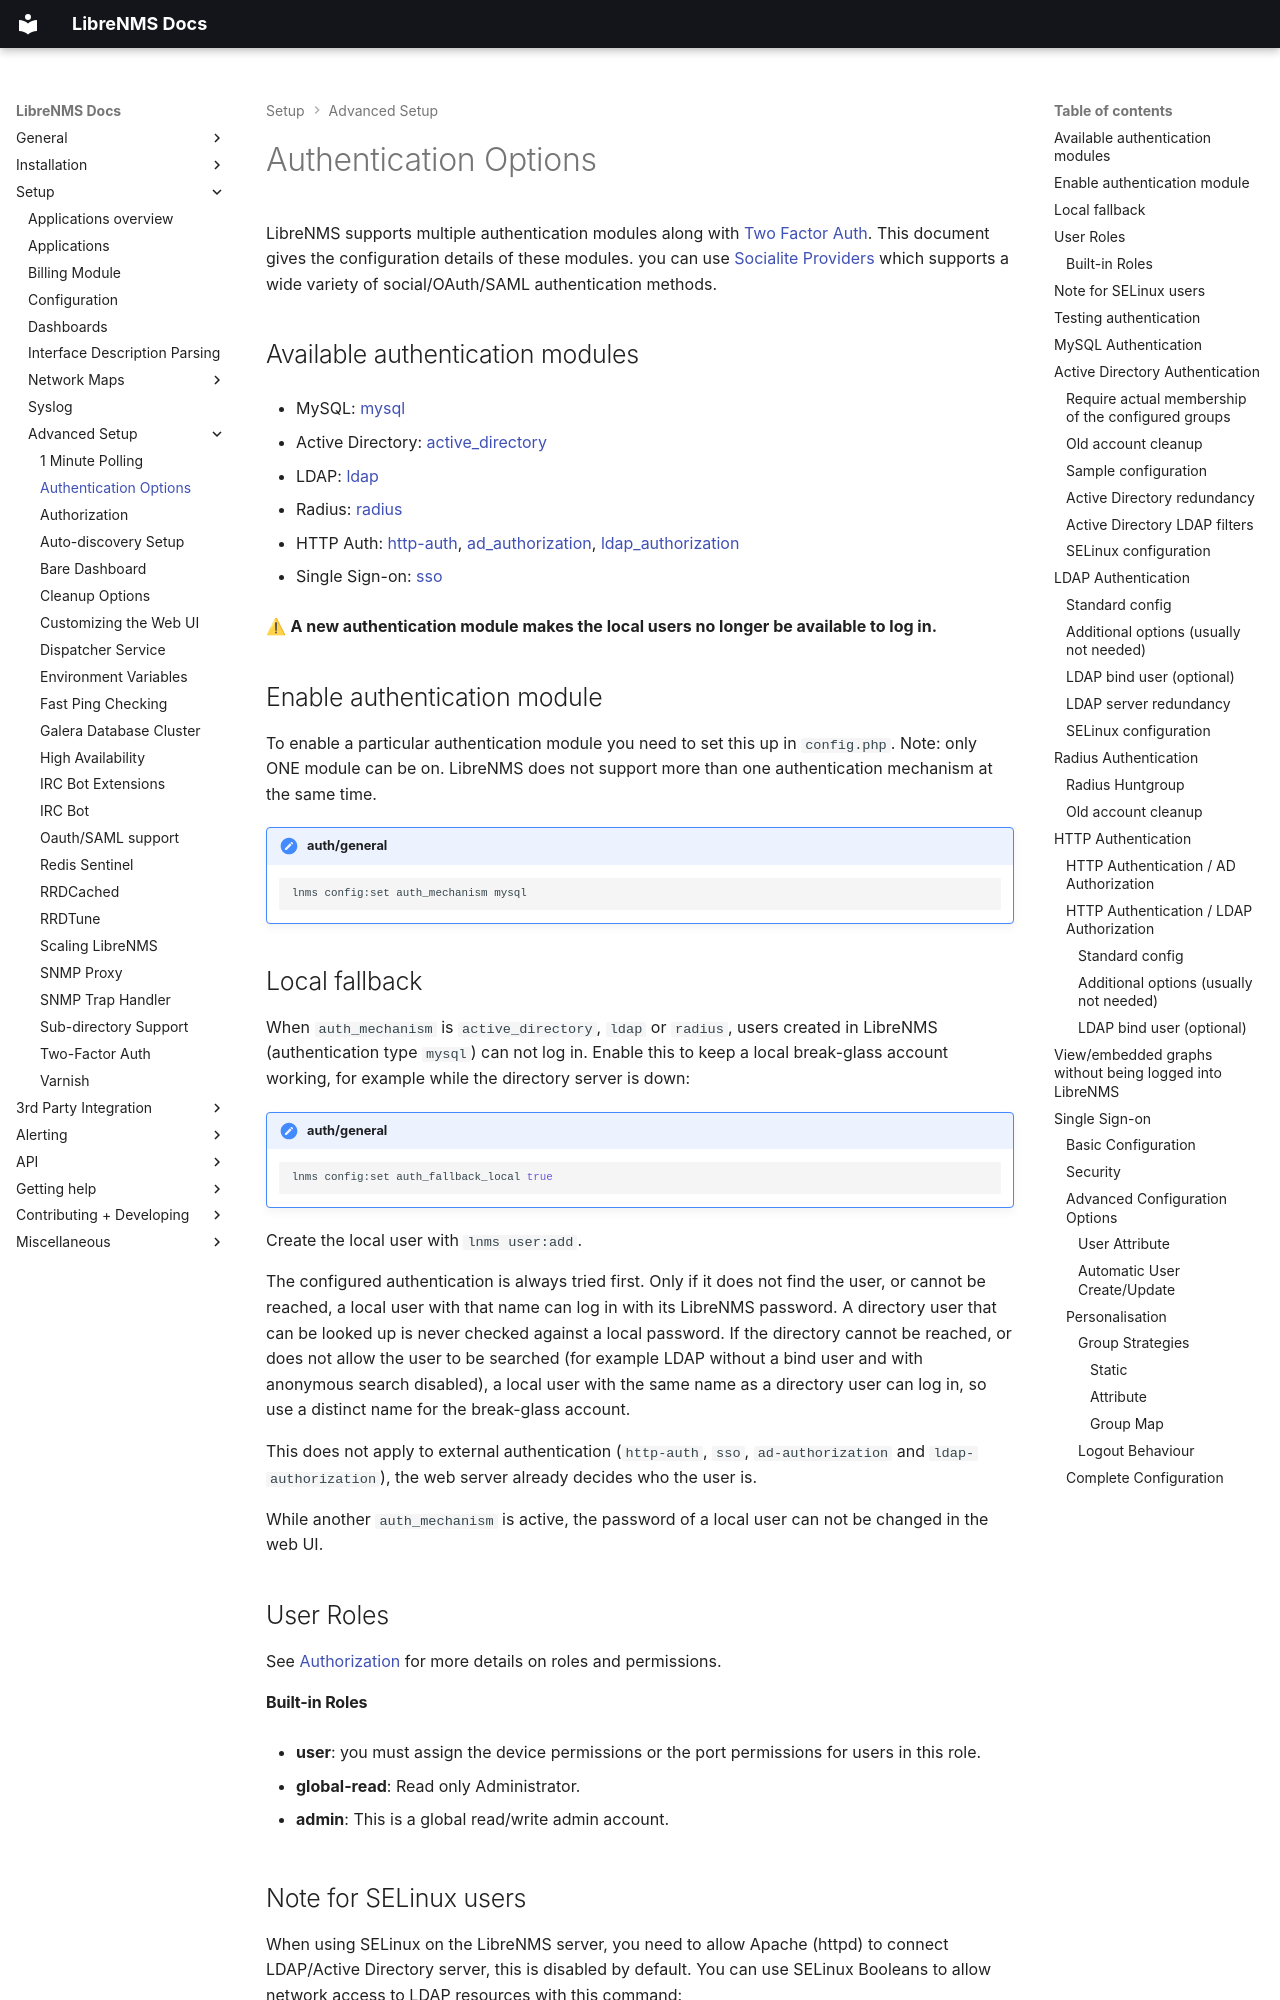

repository: librenms/librenms · page: Extensions/Authentication/index.html · generator: mkdocs

# Authentication Options

LibreNMS supports multiple authentication modules along with [Two Factor Auth](Two-Factor-Auth.md).
This document gives the configuration details of these modules.
you can use [Socialite Providers](OAuth-SAML.md) which supports a wide variety
of social/OAuth/SAML authentication methods.

## Available authentication modules

- MySQL: [mysql](#mysql-authentication)

- Active Directory: [active_directory](#active-directory-authentication)

- LDAP: [ldap](#ldap-authentication)

- Radius: [radius](#radius-authentication)

- HTTP Auth: [http-auth](#http-authentication),
  [ad_authorization](#http-authentication-ad-authorization),
  [ldap_authorization](#http-authentication-ldap-authorization)

- Single Sign-on: [sso](#single-sign-on)

⚠ **A new authentication module makes the local users no
longer be available to log in.**

## Enable authentication module

To enable a particular authentication module you need to set this up
in `config.php`. Note: only ONE module can be
on. LibreNMS does not support more than one authentication mechanism at
the same time.

!!! setting "auth/general"
    ```bash
    lnms config:set auth_mechanism mysql
    ```

## Local fallback

When `auth_mechanism` is `active_directory`, `ldap` or `radius`, users created in LibreNMS
(authentication type `mysql`) can not log in. Enable this to keep a local
break-glass account working, for example while the directory server is down:

!!! setting "auth/general"
    ```bash
    lnms config:set auth_fallback_local true
    ```

Create the local user with `lnms user:add`.

The configured authentication is always tried first. Only if it does not find
the user, or cannot be reached, a local user with that name can log in with its
LibreNMS password. A directory user that can be looked up is never checked
against a local password. If the directory cannot be reached, or does not allow
the user to be searched (for example LDAP without a bind user and with
anonymous search disabled), a local user with the same name as a directory
user can log in, so use a distinct name for the break-glass account.

This does not apply to external authentication (`http-auth`, `sso`,
`ad-authorization` and `ldap-authorization`), the web server already decides
who the user is.

While another `auth_mechanism` is active, the password of a local user can not
be changed in the web UI.

## User Roles

See [Authorization](Authorization.md) for more details on roles and permissions.

#### Built-in Roles

- **user**: you must assign the device permissions or the port
  permissions for users in this role.

- **global-read**: Read only Administrator.

- **admin**: This is a global read/write admin account.

## Note for SELinux users

When using SELinux on the LibreNMS server, you need to allow Apache
(httpd) to connect LDAP/Active Directory server, this is disabled by
default. You can use SELinux Booleans to allow network access to LDAP
resources with this command:

```bash
setsebool -P httpd_can_connect_ldap=1
```

## Testing authentication

You can test authentication with this command, which prompts for your password:

```bash
./lnms auth:test <username>
```

Add `-v` for authentication logging or `-vv` for debug output to troubleshoot issues.
